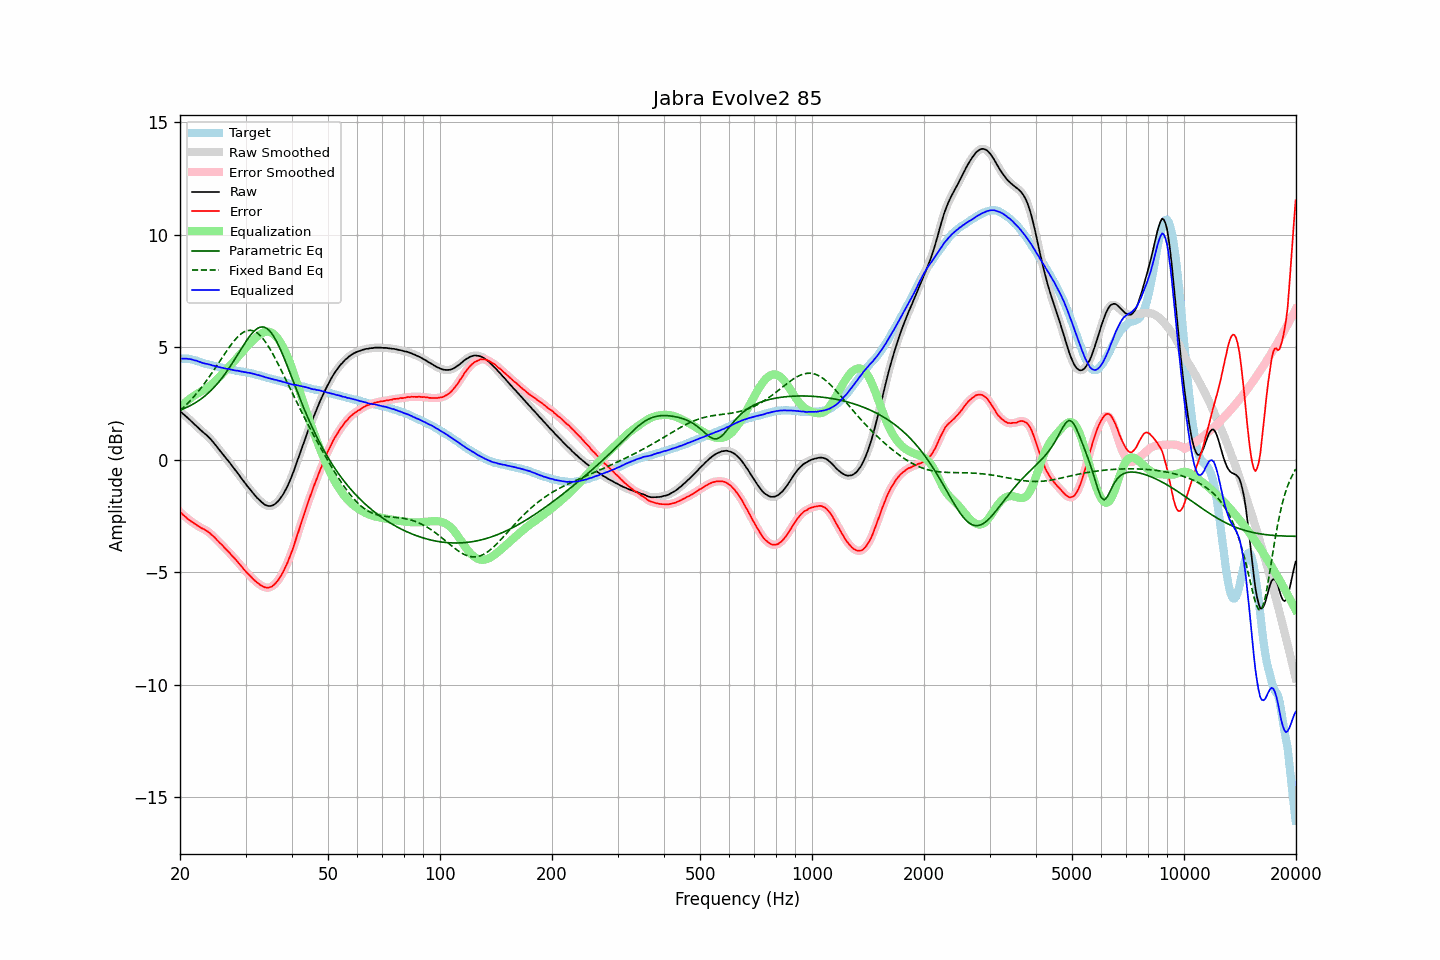

Source data for this figure (header and first rows):
frequency, raw, error, smoothed, error_smoothed, equalization, parametric_eq, fixed_band_eq, equalized_raw, equalized_smoothed, target
20.00, 2.16, -2.33, 2.16, -2.33, 2.33, 2.20, 2.17, 4.49, 4.49, 4.49
20.20, 2.10, -2.39, 2.09, -2.40, 2.40, 2.23, 2.24, 4.49, 4.49, 4.49
20.40, 2.03, -2.46, 2.03, -2.46, 2.46, 2.25, 2.30, 4.49, 4.49, 4.49
20.61, 1.97, -2.52, 1.97, -2.52, 2.52, 2.28, 2.37, 4.49, 4.49, 4.49
20.81, 1.91, -2.58, 1.90, -2.58, 2.58, 2.32, 2.44, 4.49, 4.49, 4.49
21.02, 1.84, -2.65, 1.84, -2.64, 2.64, 2.35, 2.52, 4.48, 4.48, 4.49
21.23, 1.78, -2.69, 1.77, -2.70, 2.70, 2.38, 2.59, 4.47, 4.47, 4.47
21.44, 1.71, -2.75, 1.71, -2.75, 2.75, 2.42, 2.67, 4.46, 4.45, 4.46
21.66, 1.64, -2.80, 1.64, -2.80, 2.80, 2.46, 2.75, 4.44, 4.44, 4.44
21.87, 1.57, -2.85, 1.57, -2.85, 2.85, 2.50, 2.83, 4.42, 4.42, 4.42
22.09, 1.51, -2.90, 1.50, -2.90, 2.90, 2.55, 2.91, 4.40, 4.40, 4.41
22.31, 1.44, -2.94, 1.44, -2.94, 2.94, 2.59, 3.00, 4.37, 4.38, 4.37
22.54, 1.37, -2.99, 1.37, -2.99, 2.98, 2.64, 3.09, 4.35, 4.35, 4.36
22.76, 1.31, -3.03, 1.30, -3.03, 3.02, 2.69, 3.18, 4.33, 4.32, 4.33
22.99, 1.24, -3.07, 1.24, -3.06, 3.06, 2.74, 3.27, 4.30, 4.30, 4.30
23.22, 1.18, -3.10, 1.18, -3.10, 3.10, 2.80, 3.36, 4.28, 4.28, 4.27
23.45, 1.12, -3.14, 1.12, -3.14, 3.15, 2.86, 3.46, 4.26, 4.26, 4.25
23.69, 1.06, -3.19, 1.06, -3.18, 3.19, 2.92, 3.56, 4.25, 4.25, 4.24
23.92, 0.99, -3.24, 0.99, -3.24, 3.24, 2.99, 3.66, 4.23, 4.23, 4.22
24.16, 0.92, -3.30, 0.91, -3.30, 3.30, 3.05, 3.76, 4.22, 4.21, 4.21
24.40, 0.83, -3.37, 0.83, -3.36, 3.36, 3.12, 3.87, 4.19, 4.19, 4.19
24.65, 0.75, -3.42, 0.74, -3.43, 3.43, 3.20, 3.97, 4.18, 4.17, 4.17
24.89, 0.66, -3.50, 0.66, -3.50, 3.50, 3.28, 4.08, 4.15, 4.15, 4.15
25.14, 0.57, -3.57, 0.57, -3.57, 3.57, 3.36, 4.19, 4.13, 4.14, 4.14
25.39, 0.48, -3.64, 0.48, -3.65, 3.64, 3.44, 4.29, 4.12, 4.12, 4.12
25.65, 0.39, -3.72, 0.39, -3.72, 3.71, 3.53, 4.40, 4.10, 4.10, 4.11
25.91, 0.30, -3.78, 0.30, -3.79, 3.79, 3.62, 4.51, 4.09, 4.08, 4.08
26.16, 0.21, -3.86, 0.21, -3.86, 3.86, 3.71, 4.62, 4.07, 4.07, 4.07
26.43, 0.12, -3.94, 0.12, -3.93, 3.94, 3.81, 4.72, 4.05, 4.05, 4.06
26.69, 0.03, -4.01, 0.03, -4.01, 4.01, 3.91, 4.83, 4.04, 4.04, 4.04
26.96, -0.05, -4.08, -0.06, -4.08, 4.09, 4.01, 4.93, 4.03, 4.03, 4.03
27.23, -0.14, -4.16, -0.15, -4.16, 4.16, 4.12, 5.03, 4.02, 4.02, 4.02
27.50, -0.24, -4.25, -0.24, -4.24, 4.24, 4.23, 5.13, 4.00, 4.00, 4.00
27.77, -0.33, -4.32, -0.33, -4.32, 4.32, 4.34, 5.22, 3.98, 3.98, 3.98
28.05, -0.42, -4.40, -0.43, -4.40, 4.40, 4.45, 5.31, 3.97, 3.97, 3.97
28.33, -0.52, -4.48, -0.52, -4.48, 4.48, 4.57, 5.39, 3.96, 3.96, 3.95
28.62, -0.61, -4.55, -0.62, -4.56, 4.56, 4.68, 5.46, 3.95, 3.95, 3.94
28.90, -0.71, -4.64, -0.71, -4.64, 4.65, 4.80, 5.53, 3.93, 3.93, 3.93
29.19, -0.81, -4.72, -0.81, -4.73, 4.73, 4.91, 5.59, 3.92, 3.92, 3.91
29.48, -0.90, -4.81, -0.91, -4.81, 4.81, 5.03, 5.64, 3.91, 3.90, 3.91
29.78, -1.00, -4.90, -1.00, -4.90, 4.89, 5.14, 5.69, 3.89, 3.89, 3.90
30.08, -1.09, -4.98, -1.09, -4.98, 4.97, 5.25, 5.71, 3.88, 3.88, 3.89
30.38, -1.19, -5.06, -1.19, -5.06, 5.05, 5.35, 5.74, 3.86, 3.87, 3.87
30.68, -1.27, -5.13, -1.28, -5.13, 5.13, 5.45, 5.75, 3.86, 3.86, 3.85
30.99, -1.36, -5.20, -1.36, -5.20, 5.20, 5.54, 5.75, 3.84, 3.84, 3.83
31.30, -1.45, -5.27, -1.45, -5.27, 5.28, 5.63, 5.73, 3.82, 3.83, 3.82
31.61, -1.53, -5.34, -1.54, -5.34, 5.34, 5.71, 5.71, 3.81, 3.81, 3.81
31.93, -1.62, -5.41, -1.62, -5.41, 5.41, 5.77, 5.67, 3.79, 3.79, 3.79
32.24, -1.70, -5.46, -1.70, -5.47, 5.47, 5.82, 5.63, 3.76, 3.77, 3.76
32.57, -1.77, -5.52, -1.78, -5.52, 5.53, 5.86, 5.57, 3.75, 3.75, 3.75
32.89, -1.84, -5.58, -1.84, -5.57, 5.58, 5.89, 5.51, 3.73, 3.73, 3.74
33.22, -1.90, -5.61, -1.91, -5.62, 5.62, 5.90, 5.43, 3.72, 3.71, 3.70
33.55, -1.96, -5.66, -1.96, -5.65, 5.65, 5.89, 5.34, 3.69, 3.69, 3.69
33.89, -2.01, -5.68, -2.01, -5.68, 5.68, 5.87, 5.24, 3.66, 3.67, 3.67
34.23, -2.04, -5.69, -2.04, -5.69, 5.69, 5.83, 5.14, 3.65, 3.64, 3.65
34.57, -2.06, -5.69, -2.06, -5.69, 5.69, 5.77, 5.03, 3.62, 3.62, 3.63
34.92, -2.06, -5.67, -2.06, -5.67, 5.67, 5.70, 4.91, 3.61, 3.61, 3.61
35.27, -2.05, -5.65, -2.05, -5.64, 5.64, 5.61, 4.79, 3.59, 3.59, 3.59
35.62, -2.02, -5.60, -2.02, -5.59, 5.59, 5.51, 4.66, 3.57, 3.57, 3.57
35.97, -1.98, -5.53, -1.98, -5.53, 5.53, 5.39, 4.53, 3.55, 3.55, 3.55
... 635 more rows
